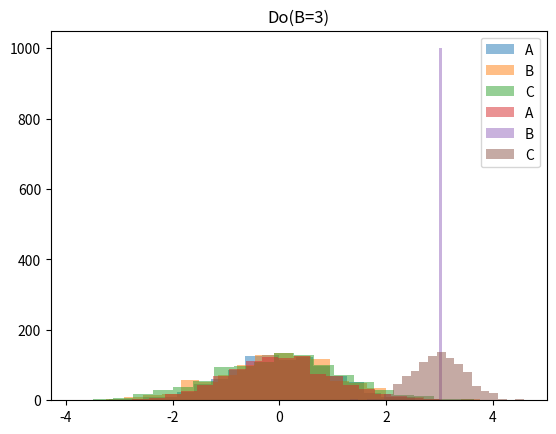

Python code for this plot:
import matplotlib.pyplot as plt
import numpy as np


def get_joint(num_samples, do_B=None):
    # A
    A = np.random.normal(size=(num_samples, 1))

    # B
    if do_B is None:
        B = A + 0.5 * np.random.normal(size=(num_samples, 1))
    else:
        B = do_B * np.ones((num_samples, 1))

    # C
    C = B + 0.5 * np.random.normal(size=(num_samples, 1))

    return A, B, C


def get_joint_cond_B(num_samples, margins_of_B, do_B=None):
    # A
    A = np.random.normal(size=(num_samples, 1))

    # B
    if do_B is None:
        B = A + 0.1 * np.random.normal(size=(num_samples, 1))
    else:
        B = do_B * np.ones((num_samples, 1))

    # C
    C = B + 0.1 * np.random.normal(size=(num_samples, 1))

    # condition on B (get only the index of B where the value is inside the margins)
    idx = np.where((B >= margins_of_B[0]) & (B <= margins_of_B[1]))[0]

    return A[idx], B[idx], C[idx]


def main():
    # define experiment parameters
    NUM_SAMPLES = 1000
    DO_B = 3

    # no intervention
    A, B, C = get_joint(NUM_SAMPLES)
    plt.hist(A.flatten(), bins=20, alpha=0.5, label="A")
    plt.hist(B.flatten(), bins=20, alpha=0.5, label="B")
    plt.hist(C.flatten(), bins=20, alpha=0.5, label="C")
    plt.title("No Intervention")
    plt.legend()
    plt.show()

    # do(B) intervention
    A, B, C = get_joint(NUM_SAMPLES, do_B=DO_B)
    plt.hist(A.flatten(), bins=20, alpha=0.5, label="A")
    plt.hist(B.flatten(), bins=20, alpha=0.5, label="B")
    plt.hist(C.flatten(), bins=20, alpha=0.5, label="C")
    plt.title("Do(B={})".format(DO_B))
    plt.legend()
    plt.show()


if __name__ == "__main__":
    main()
